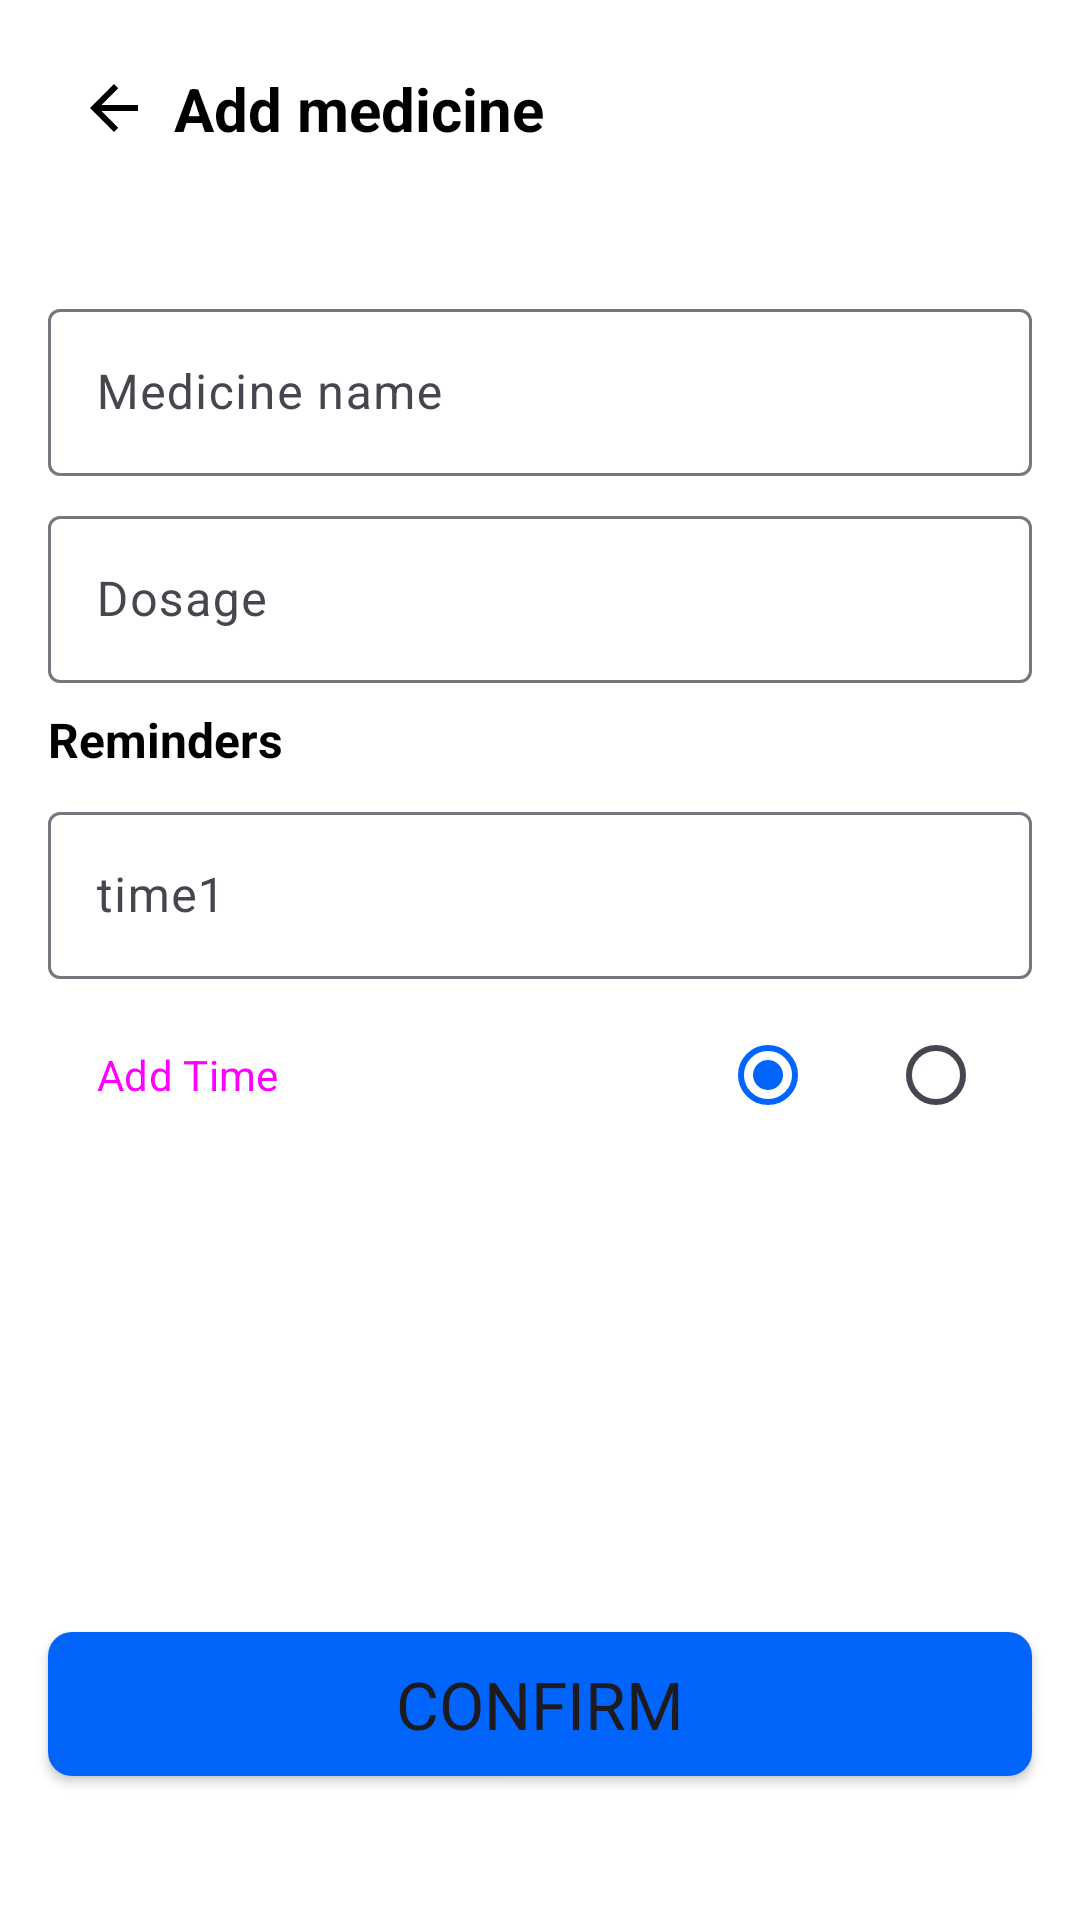

Write the Android layout XML for this screen, with the resource values it uses.
<!-- AndroidManifest.xml: application theme Theme.Sakina -->
<!-- res/layout/fragment_add_medicine.xml -->
<?xml version="1.0" encoding="utf-8"?>
<androidx.constraintlayout.widget.ConstraintLayout xmlns:android="http://schemas.android.com/apk/res/android"
    xmlns:app="http://schemas.android.com/apk/res-auto"
    xmlns:tools="http://schemas.android.com/tools"
    android:layout_width="match_parent"
    android:layout_height="match_parent"
    android:background="@color/windowBackground"
    tools:context=".feature_medicine.presentation.ui.AddMedicineFragment">

    <ImageView
        android:id="@+id/btnBack"
        android:layout_width="wrap_content"
        android:layout_height="wrap_content"
        android:layout_marginStart="10dp"
        app:tint="@color/mainTextColor"
        android:layout_marginTop="24dp"
        android:src="@drawable/left_arrow"
        app:layout_constraintStart_toStartOf="@id/glStart"
        app:layout_constraintTop_toTopOf="parent"
        android:importantForAccessibility="no" />


    <TextView
        android:id="@+id/txtAddMedicine"
        android:layout_width="wrap_content"
        android:layout_height="wrap_content"
        android:layout_marginStart="8dp"
        android:layout_marginTop="24dp"
        android:text="@string/add_medicine"
        app:layout_constraintBottom_toBottomOf="@id/btnBack"
        android:textColor="@color/mainTextColor"
        android:textSize="@dimen/dim_head_text"
        android:textStyle="bold"
        app:layout_constraintStart_toEndOf="@id/btnBack"
        app:layout_constraintTop_toTopOf="parent" />

    <com.google.android.material.textfield.TextInputLayout
        android:id="@+id/loMedicineName"
        android:layout_width="0dp"
        android:layout_height="wrap_content"
        android:layout_marginTop="48dp"
        app:layout_constraintEnd_toEndOf="@id/glEnd"
        app:layout_constraintStart_toStartOf="@id/glStart"
        app:layout_constraintTop_toBottomOf="@id/txtAddMedicine">

        <com.google.android.material.textfield.TextInputEditText
            android:id="@+id/edtMedicineName"
            android:layout_width="match_parent"
            android:layout_height="match_parent"
            android:hint="@string/medicine_name"
            android:inputType="text" />

    </com.google.android.material.textfield.TextInputLayout>

    <com.google.android.material.textfield.TextInputLayout
        android:id="@+id/loDosage"
        android:layout_width="0dp"
        android:layout_height="wrap_content"
        android:layout_marginTop="8dp"
        app:layout_constraintEnd_toEndOf="@id/glEnd"
        app:layout_constraintStart_toStartOf="@id/glStart"
        app:layout_constraintTop_toBottomOf="@id/loMedicineName"
        app:suffixText="@string/daily">

        <com.google.android.material.textfield.TextInputEditText
            android:id="@+id/edtDosage"
            android:layout_width="match_parent"
            android:layout_height="match_parent"
            android:hint="@string/dosage"
            android:inputType="numberDecimal" />

    </com.google.android.material.textfield.TextInputLayout>

    <TextView
        android:id="@+id/txtReminders"
        android:layout_width="wrap_content"
        android:layout_height="wrap_content"
        android:layout_marginTop="8dp"
        android:text="@string/reminders"
        android:textColor="@color/mainTextColor"
        android:textSize="16sp"
        android:textStyle="bold"
        app:layout_constraintStart_toStartOf="@id/glStart"
        app:layout_constraintTop_toBottomOf="@id/loDosage" />

    <com.google.android.material.textfield.TextInputLayout
        android:id="@+id/loTime1"
        android:layout_width="0dp"
        android:layout_height="wrap_content"
        android:layout_marginTop="8dp"
        app:layout_constraintEnd_toEndOf="@id/glEnd"
        app:layout_constraintStart_toStartOf="@id/glStart"
        app:layout_constraintTop_toBottomOf="@id/txtReminders">

        <com.google.android.material.textfield.TextInputEditText
            android:id="@+id/edtTime1"
            android:layout_width="match_parent"
            android:layout_height="match_parent"
            android:focusableInTouchMode="false"
            android:hint="time1"
            android:inputType="none" />

    </com.google.android.material.textfield.TextInputLayout>

    <com.google.android.material.textfield.TextInputLayout
        android:id="@+id/loTime2"
        android:layout_width="0dp"
        android:layout_height="wrap_content"
        android:layout_marginTop="8dp"
        android:visibility="gone"
        app:endIconDrawable="@drawable/ic_delete"
        app:endIconMode="custom"
        app:layout_constraintEnd_toEndOf="@id/glEnd"
        app:layout_constraintStart_toStartOf="@id/glStart"
        app:layout_constraintTop_toBottomOf="@id/loTime1">

        <com.google.android.material.textfield.TextInputEditText
            android:id="@+id/edtTime2"
            android:layout_width="match_parent"
            android:layout_height="match_parent"
            android:hint="time2"
            android:focusableInTouchMode="false"
            android:inputType="none" />

    </com.google.android.material.textfield.TextInputLayout>

    <com.google.android.material.textfield.TextInputLayout
        android:id="@+id/loTime3"
        android:layout_width="0dp"
        android:layout_height="wrap_content"
        android:layout_marginTop="8dp"
        android:visibility="gone"
        app:endIconDrawable="@drawable/ic_delete"
        app:endIconMode="custom"
        app:layout_constraintEnd_toEndOf="@id/glEnd"
        app:layout_constraintStart_toStartOf="@id/glStart"
        app:layout_constraintTop_toBottomOf="@id/loTime2">

        <com.google.android.material.textfield.TextInputEditText
            android:id="@+id/edtTime3"
            android:layout_width="match_parent"
            android:layout_height="match_parent"
            android:hint="time3"
            android:focusableInTouchMode="false"
            android:inputType="none" />

    </com.google.android.material.textfield.TextInputLayout>

    <com.google.android.material.textfield.TextInputLayout
        android:id="@+id/loTime4"
        android:layout_width="0dp"
        android:layout_height="wrap_content"
        android:layout_marginTop="8dp"
        android:visibility="gone"
        app:endIconDrawable="@drawable/ic_delete"
        app:endIconMode="custom"
        app:layout_constraintEnd_toEndOf="@id/glEnd"
        app:layout_constraintStart_toStartOf="@id/glStart"
        app:layout_constraintTop_toBottomOf="@id/loTime3">

        <com.google.android.material.textfield.TextInputEditText
            android:id="@+id/edtTime4"
            android:layout_width="match_parent"
            android:layout_height="match_parent"
            android:hint="time4"
            android:focusableInTouchMode="false"
            android:inputType="none" />

    </com.google.android.material.textfield.TextInputLayout>

    <com.google.android.material.textfield.TextInputLayout
        android:id="@+id/loTime5"
        android:layout_width="0dp"
        android:layout_height="wrap_content"
        android:layout_marginTop="8dp"
        android:visibility="gone"
        app:endIconDrawable="@drawable/ic_delete"
        app:endIconMode="custom"
        app:layout_constraintEnd_toEndOf="@id/glEnd"
        app:layout_constraintStart_toStartOf="@id/glStart"
        app:layout_constraintTop_toBottomOf="@id/loTime4">

        <com.google.android.material.textfield.TextInputEditText
            android:id="@+id/edtTime5"
            android:layout_width="match_parent"
            android:layout_height="match_parent"
            android:hint="time5"
            android:focusableInTouchMode="false"
            android:inputType="none" />

    </com.google.android.material.textfield.TextInputLayout>


    <Button
        android:id="@+id/btnAddTime"
        style="@style/Widget.Material3.Button.ElevatedButton.Icon"
        android:layout_width="wrap_content"
        android:layout_height="wrap_content"
        android:layout_marginTop="8dp"
        android:text="@string/add_time"
        app:icon="@drawable/ic_add"
        app:layout_constraintStart_toStartOf="@id/glStart"
        app:layout_constraintTop_toBottomOf="@id/loTime5" />


    <RadioGroup
        android:id="@+id/rgImage"
        android:layout_width="wrap_content"
        android:layout_height="wrap_content"
        android:layout_marginTop="8dp"
        android:orientation="horizontal"
        app:layout_constraintEnd_toEndOf="@id/glEnd"
        app:layout_constraintTop_toBottomOf="@id/loTime5">

        
        <RadioButton
            android:id="@+id/rb_pill1"
            android:layout_width="wrap_content"
            android:layout_height="wrap_content"
            android:layout_marginEnd="8dp"
            android:checked="true"
            android:drawableStart="@drawable/ic_pill_1" />

        <RadioButton
            android:id="@+id/rb_pill2"
            android:layout_width="wrap_content"
            android:layout_height="wrap_content"
            android:drawableStart="@drawable/ic_pill_2" />

    </RadioGroup>

    <Button
        android:id="@+id/btnConfirm"
        android:layout_width="0dp"
        android:layout_height="wrap_content"
        android:layout_marginBottom="48dp"
        android:paddingVertical="8dp"
        android:text="@string/confirm"
        android:textSize="@dimen/dim_text_btn"
        android:background="@drawable/btn_main_shape"
        app:layout_constraintBottom_toBottomOf="parent"
        app:layout_constraintEnd_toEndOf="@id/glEnd"
        app:layout_constraintStart_toStartOf="@id/glStart" />


    <androidx.constraintlayout.widget.Guideline
        android:id="@+id/glStart"
        android:layout_width="wrap_content"
        android:layout_height="wrap_content"
        android:orientation="vertical"
        app:layout_constraintGuide_begin="@dimen/margin_hor" />

    <androidx.constraintlayout.widget.Guideline
        android:id="@+id/glEnd"
        android:layout_width="wrap_content"
        android:layout_height="wrap_content"
        android:orientation="vertical"
        app:layout_constraintGuide_end="@dimen/margin_hor" />

</androidx.constraintlayout.widget.ConstraintLayout>
<!-- resources referenced by this layout -->
<resources>
  <color name="mainTextColor">#FF000000</color>
  <color name="windowBackground">#FFFFFFFF</color>
  <dimen name="dim_head_text">20sp</dimen>
  <dimen name="dim_text_btn">22sp</dimen>
  <dimen name="margin_hor">16dp</dimen>
  <!-- drawable btn_main_shape (drawable) -->
  <?xml version="1.0" encoding="utf-8"?>
  <shape xmlns:android="http://schemas.android.com/apk/res/android"
      android:shape="rectangle">
  
      <solid android:color="@color/appBlue"/>
      <corners android:radius="8dp"/>
  </shape>
  <!-- drawable ic_add (drawable) -->
  <vector android:height="24dp" android:tint="#0165FC"
      android:viewportHeight="24" android:viewportWidth="24"
      android:width="24dp" xmlns:android="http://schemas.android.com/apk/res/android">
      <path android:fillColor="@android:color/white" android:pathData="M19,13h-6v6h-2v-6H5v-2h6V5h2v6h6v2z"/>
  </vector>
  <!-- drawable ic_delete (drawable) -->
  <vector android:autoMirrored="true" android:height="24dp"
      android:viewportHeight="24" android:viewportWidth="24"
      android:width="24dp" xmlns:android="http://schemas.android.com/apk/res/android">
      <path android:fillColor="#49454F" android:fillType="evenOdd" android:pathData="M12,2C6.47,2 2,6.47 2,12C2,17.53 6.47,22 12,22C17.53,22 22,17.53 22,12C22,6.47 17.53,2 12,2ZM12,20C7.59,20 4,16.41 4,12C4,7.59 7.59,4 12,4C16.41,4 20,7.59 20,12C20,16.41 16.41,20 12,20ZM12,10.59L15.59,7L17,8.41L13.41,12L17,15.59L15.59,17L12,13.41L8.41,17L7,15.59L10.59,12L7,8.41L8.41,7L12,10.59Z"/>
  </vector>
  <!-- drawable left_arrow (drawable) -->
  <vector android:autoMirrored="true" android:height="24dp"
      android:viewportHeight="24" android:viewportWidth="24"
      android:width="24dp" xmlns:android="http://schemas.android.com/apk/res/android">
      <path android:fillColor="#000000" android:pathData="M20,11H7.83L13.42,5.41L12,4L4,12L12,20L13.41,18.59L7.83,13H20V11Z"/>
  </vector>
  <string name="add_medicine">Add medicine</string>
  <string name="add_time">Add Time</string>
  <string name="confirm">Confirm</string>
  <string name="daily">Daily</string>
  <string name="dosage">Dosage</string>
  <string name="medicine_name">Medicine name</string>
  <string name="reminders">Reminders</string>
  <style name="Theme.Sakina" parent="Base.Theme.Sakina" />
  <color name="appBlue">#0165FC</color>
  <style name="Base.Theme.Sakina" parent="Theme.Material3.DayNight.NoActionBar">
  
          <item name="colorPrimary">@color/appBlue</item>
  
          <item name="colorAccent">@color/appBlue</item>
          <item name="fontFamily">@font/roboto_family</item>
          <item name="android:navigationBarColor">@color/white</item>
  
      </style>
  <color name="white">#FFFFFFFF</color>
</resources>
